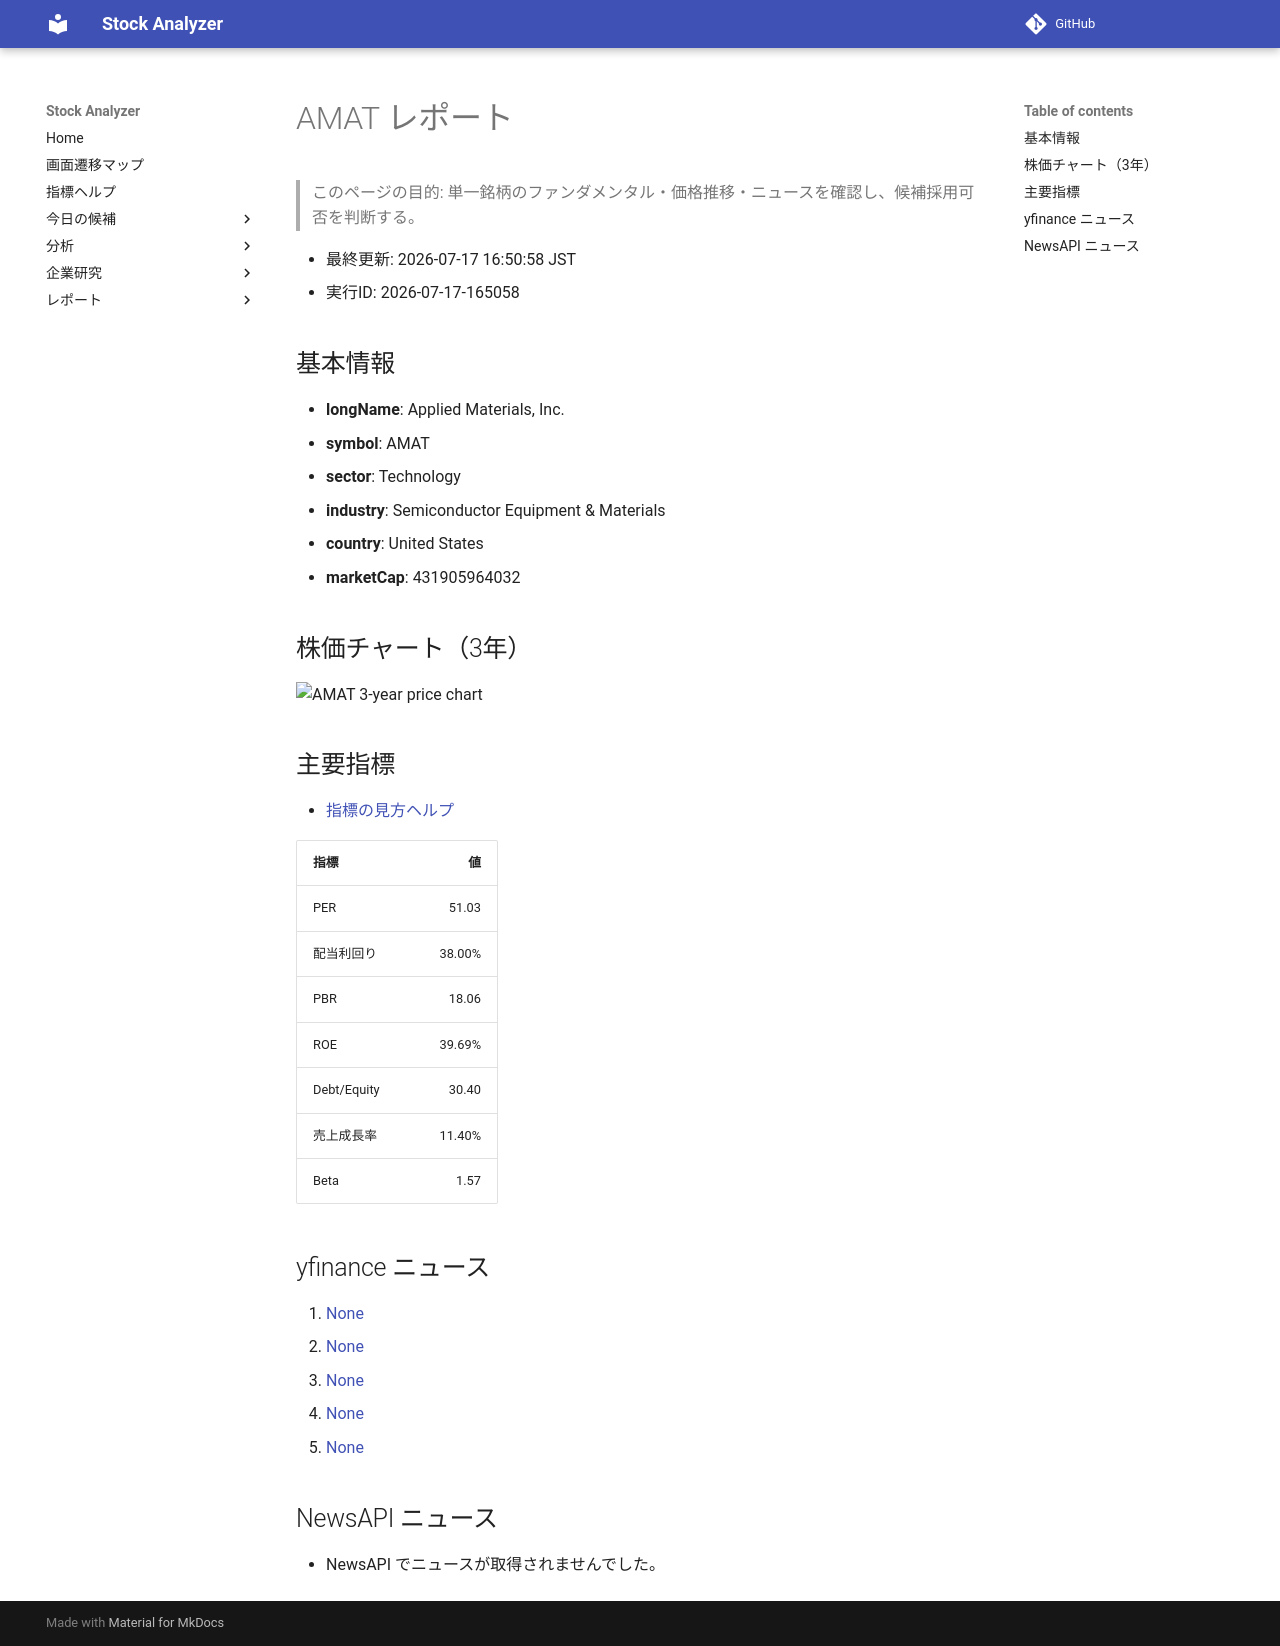

repository: Yumi-note/Making-APP · page: reports/2026-07-17/165058/AMAT/index.html · generator: mkdocs

# AMAT レポート

> このページの目的: 単一銘柄のファンダメンタル・価格推移・ニュースを確認し、候補採用可否を判断する。

- 最終更新: 2026-07-17 16:50:58 JST
- 実行ID: 2026-07-17-165058

## 基本情報

- **longName**: Applied Materials, Inc.
- **symbol**: AMAT
- **sector**: Technology
- **industry**: Semiconductor Equipment & Materials
- **country**: United States
- **marketCap**: 431905964032

## 株価チャート（3年）

![AMAT 3-year price chart](AMAT_3y.png)

## 主要指標

- [指標の見方ヘルプ](../../../../indicators.md)

| 指標 | 値 |
|---|---:|
| PER | 51.03 |
| 配当利回り | 38.00% |
| PBR | 18.06 |
| ROE | 39.69% |
| Debt/Equity | 30.40 |
| 売上成長率 | 11.40% |
| Beta | 1.57 |

## yfinance ニュース

1. [None](None)
2. [None](None)
3. [None](None)
4. [None](None)
5. [None](None)

## NewsAPI ニュース

- NewsAPI でニュースが取得されませんでした。
